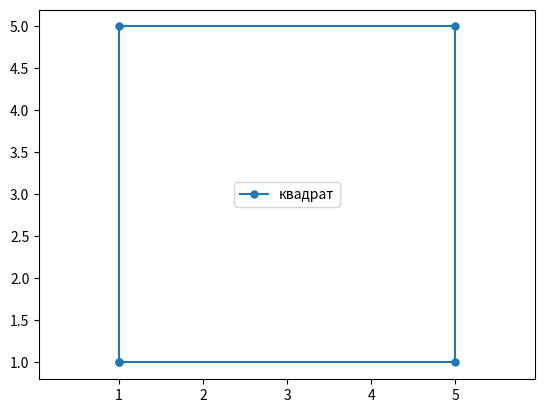

Source code (Python):
import matplotlib.pyplot as plt 
import numpy as np 

plt.plot([1,1,5,5,1],[1,5,5,1,1],label='квадрат', marker='o', ms=5)
plt.legend()
plt.axis('equal')
plt.show()
